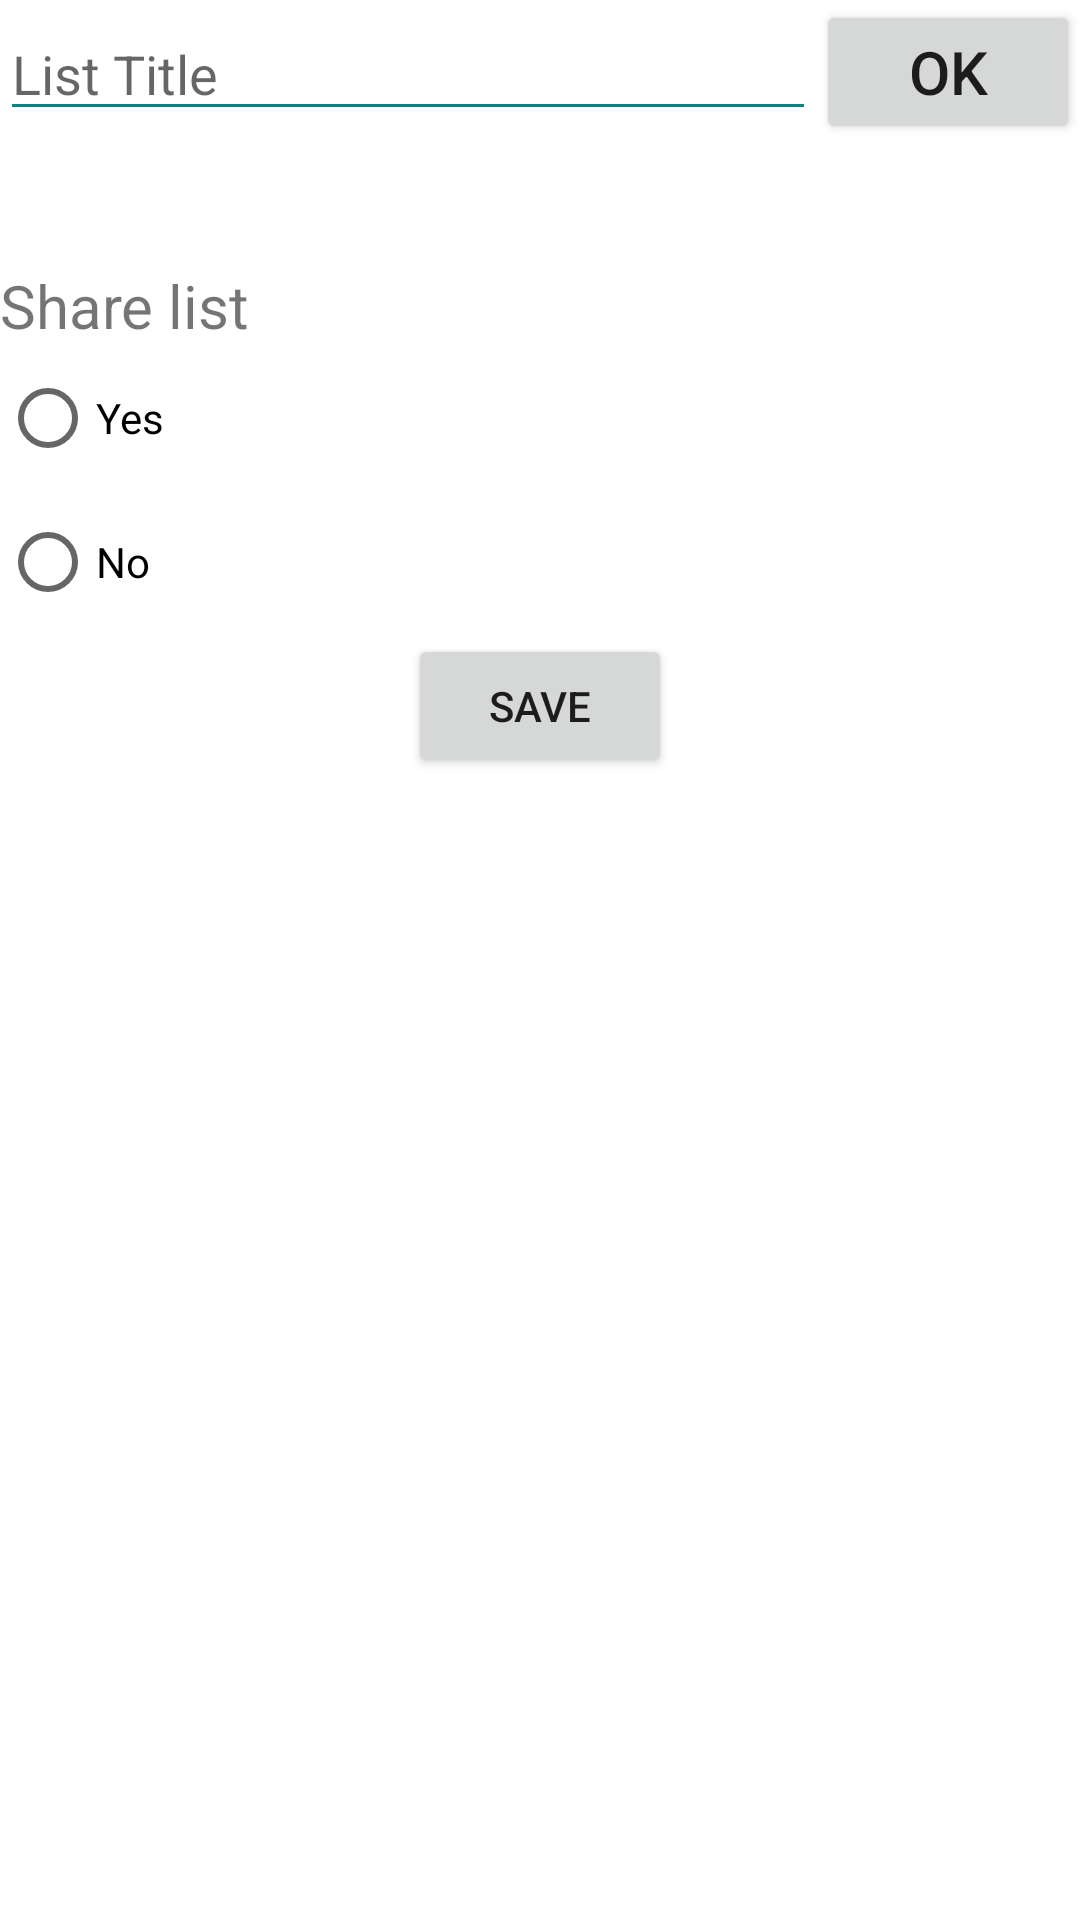

Reconstruct the res/layout file that produces this screen, plus the resources it refers to.
<!-- AndroidManifest.xml: application theme Theme.Projektic -->
<!-- res/layout/activity_new_list.xml -->
<?xml version="1.0" encoding="utf-8"?>
<LinearLayout xmlns:android="http://schemas.android.com/apk/res/android"
    xmlns:app="http://schemas.android.com/apk/res-auto"
    xmlns:tools="http://schemas.android.com/tools"
    android:layout_width="match_parent"
    android:layout_height="match_parent"
    android:orientation="vertical"
    tools:context=".NewListActivity">

    <LinearLayout
        android:layout_width="match_parent"
        android:layout_height="wrap_content">

        <EditText
            android:id="@+id/listNameTextEdit"
            android:layout_width="wrap_content"
            android:layout_height="wrap_content"
            android:layout_weight="1"
            android:backgroundTint="@color/teal_700"
            android:hint="@string/ListName" />

        <Button
            android:id="@+id/ok"
            android:layout_width="wrap_content"
            android:layout_height="wrap_content"
            android:text="OK"
            android:textSize="20dp"></Button>
    </LinearLayout>

    <LinearLayout
        android:layout_width="match_parent"
        android:layout_height="wrap_content">

        <TextView
            android:id="@+id/listTitle"
            android:layout_width="match_parent"
            android:layout_height="wrap_content"
            android:text=""
            android:textAlignment="center"
            android:textColor="@color/teal_700"
            android:textSize="30dp"></TextView>

    </LinearLayout>

    <LinearLayout
        android:layout_width="match_parent"
        android:layout_height="wrap_content">

        <RadioGroup
            android:layout_width="match_parent"
            android:layout_height="match_parent">

            <TextView
                android:layout_width="wrap_content"
                android:layout_height="wrap_content"
                android:text="@string/share_list"
                android:textSize="20dp">

            </TextView>

            <RadioButton
                android:id="@+id/radioYes"
                android:layout_width="wrap_content"
                android:layout_height="wrap_content"
                android:text="Yes"></RadioButton>

            <RadioButton
                android:id="@+id/radioNo"
                android:layout_width="wrap_content"
                android:layout_height="wrap_content"
                android:text="No"></RadioButton>

        </RadioGroup>
    </LinearLayout>

    <Button
        android:id="@+id/saveBtn"
        android:layout_width="wrap_content"
        android:layout_height="wrap_content"
        android:layout_gravity="center"
        android:text="@string/save">

    </Button>

</LinearLayout>
<!-- resources referenced by this layout -->
<resources>
  <color name="teal_700">#FF018786</color>
  <string name="ListName">List Title</string>
  <string name="save">SAVE</string>
  <string name="share_list">Share list</string>
  <style name="Theme.Projektic" parent="Theme.MaterialComponents.DayNight.DarkActionBar">
          
          <item name="colorPrimary">@color/purple_500</item>
          <item name="colorPrimaryVariant">@color/purple_700</item>
          <item name="colorOnPrimary">@color/white</item>
          
          <item name="colorSecondary">@color/teal_200</item>
          <item name="colorSecondaryVariant">@color/teal_700</item>
          <item name="colorOnSecondary">@color/black</item>
          
          <item name="android:statusBarColor">?attr/colorPrimaryVariant</item>
          
      </style>
  <color name="purple_500">#FF6200EE</color>
  <color name="purple_700">#FF3700B3</color>
  <color name="white">#FFFFFFFF</color>
  <color name="teal_200">#FF03DAC5</color>
  <color name="black">#FF000000</color>
</resources>
